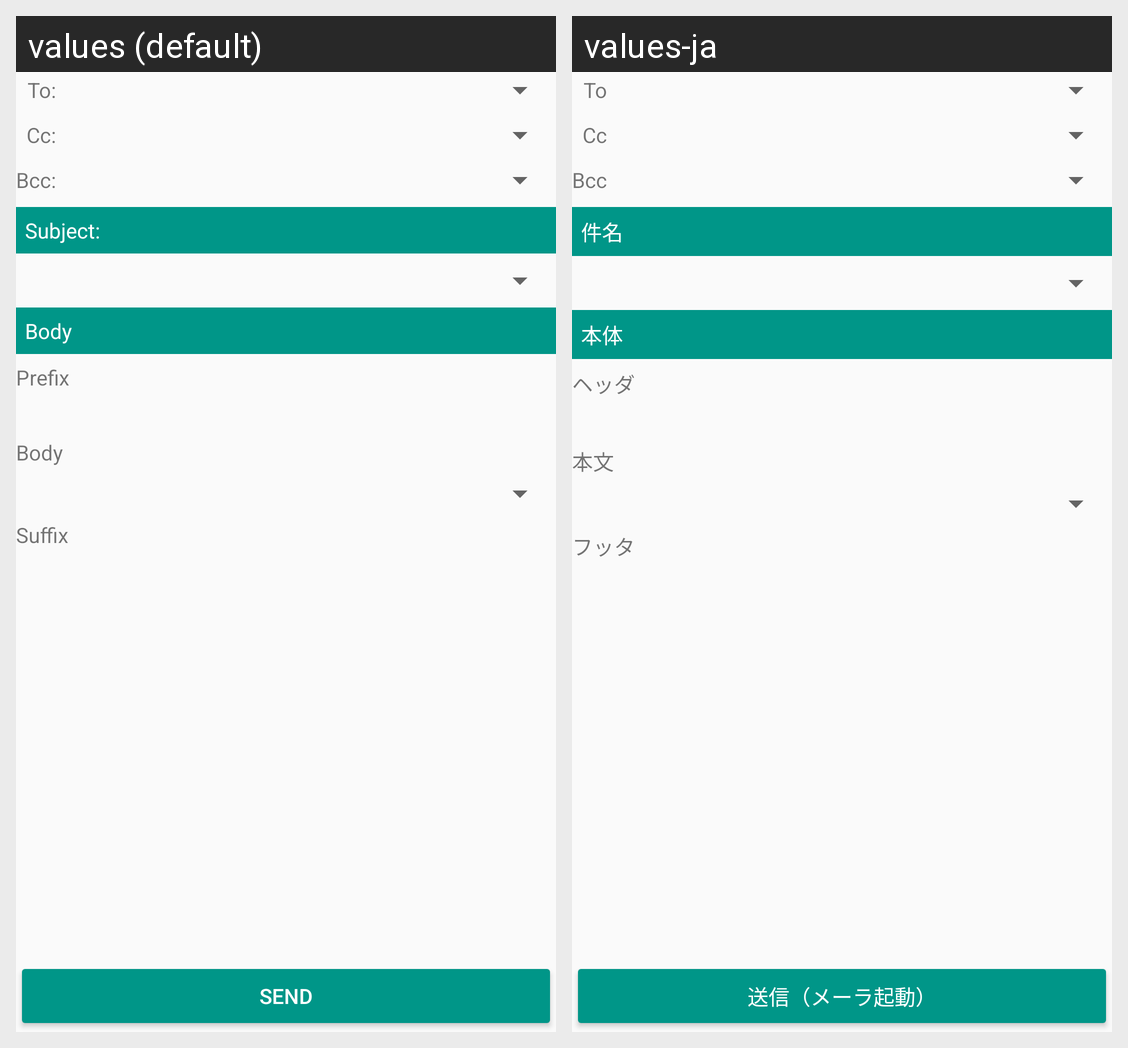

This grid shows one Android layout under two languages. Give, for every string resource on the screen, its name, the default text and each shown locale's text.
Android screen res/layout/activity_main.xml rendered under 2 locales, left to right: values (default), values-ja. Device: Nexus 5 (rendered at 1080×1920; each locale shown at half size, 540×960, under a caption strip naming it); theme AppTheme.
Strings drawn on this screen, with the default value and each locale's value (text and hints the layout hard-codes, and strings that could not be matched under every locale, appear in the picture but are not listed):

mailto_label_text
  values: To:
  values-ja: To

mailcc_label_text
  values: Cc:
  values-ja: Cc

mailbcc_label_text
  values: Bcc:
  values-ja: Bcc

subject_label_text
  values: Subject:
  values-ja: 件名

group_body_label_text
  values: Body
  values-ja: 本体

prefix_label_text
  values: Prefix
  values-ja: ヘッダ

body_label_text
  values: Body
  values-ja: 本文

suffix_label_text
  values: Suffix
  values-ja: フッタ

send_text
  values: Send
  values-ja: 送信（メーラ起動）
